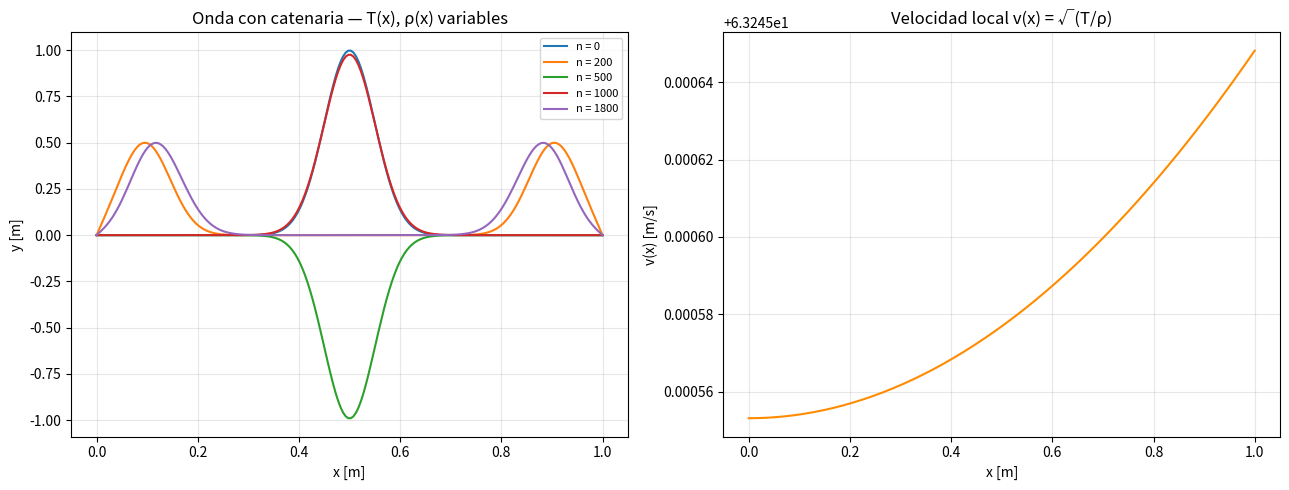

Write Python code to recreate this figure.
"""
PLANTILLA 03 — Ecuación de onda con propiedades variables T(x) y ρ(x)
=======================================================================
Ecuación diferencial:
    ρ(x) ∂²y/∂t² = ∂/∂x [T(x) ∂y/∂x] - κ ρ(x) ∂y/∂t

Discretización con T evaluada en semipuntos:
    T_{i+1/2} = 0.5*(T[i] + T[i+1])
    T_{i-1/2} = 0.5*(T[i] + T[i-1])

    y_nuevo[i] = (2*y[i] - y_old[i]
                  + (dt²/ρ[i]) * (T_{i+1/2}*(y[i+1]-y[i]) - T_{i-1/2}*(y[i]-y[i-1])) / dx²
                  - κ*dt*(y[i] - y_old[i]))

⚠ Velocidad variable: v(x) = sqrt(T(x)/ρ(x))
⚠ dt ≤ 0.4 * dx / max(v)   (factor conservador)

MODELOS disponibles:
  - "exponencial": T(x) = T₀ exp(αx),  ρ(x) = ρ₀ exp(αx)
  - "catenaria":   T(x) = T₀ cosh(ρ₀gx/T₀),  ρ(x) = ρ₀ (uniforme)

Fuente: clase_21-04-26.py
Solo usa: numpy, matplotlib
"""

import numpy as np
import matplotlib.pyplot as plt

# =============================================================================
# PARÁMETROS FÍSICOS
# =============================================================================
L     = 1.0     # [m]   longitud de la cuerda
alpha = 0.5     # [1/m] coeficiente exponencial (solo modelo exponencial)
rho0  = 0.01    # [kg/m] densidad lineal de referencia
T0    = 40.0    # [N]   tensión de referencia
kappa = 0.0     # [1/s] amortiguamiento

# =============================================================================
# GRILLA Y MODELO DE T(x), ρ(x)
# =============================================================================
Nx = 200
dx = L / (Nx - 1)
x  = np.linspace(0, L, Nx)

modelo = "catenaria"   # "exponencial" o "catenaria"

if modelo == "exponencial":
    rho = rho0 * np.exp(alpha * x)     # [kg/m]
    T   = T0   * np.exp(alpha * x)     # [N]

elif modelo == "catenaria":
    g   = 9.8                           # [m/s²]
    rho = rho0 * np.ones_like(x)       # [kg/m] uniforme
    T   = T0 * np.cosh(rho0 * g * x / T0)  # [N]

# Velocidad local v(x) = sqrt(T/ρ)
v    = np.sqrt(T / rho)
vmax = np.max(v)
dt   = 0.4 * dx / vmax                 # paso temporal conservador (CFL local)

print(f"Modelo: {modelo}")
print(f"v_max = {vmax:.4f} m/s,  dt = {dt:.6f} s")

# =============================================================================
# CONDICIONES INICIALES — pulso gaussiano
# =============================================================================
y     = np.exp(-200 * (x - 0.5)**2)   # pulso angosto centrado en x=0.5
y_old = y.copy()
y_new = np.zeros(Nx)

# =============================================================================
# ALGORITMO CENTRAL — diferencias finitas con T variable
# =============================================================================
Nt   = 2000
pasos_guardar = {0, 200, 500, 1000, 1800}
instantaneas  = {}

for n in range(Nt):
    for i in range(1, Nx - 1):
        # tensión interpolada en los semipuntos
        T_ip = 0.5 * (T[i] + T[i + 1])    # T_{i+1/2}
        T_im = 0.5 * (T[i] + T[i - 1])    # T_{i-1/2}

        # laplaciano con tensión variable
        lap = (T_ip * (y[i + 1] - y[i]) - T_im * (y[i] - y[i - 1])) / dx**2

        # actualización temporal con amortiguamiento opcional
        y_new[i] = (
            2 * y[i]
            - y_old[i]
            + dt**2 * lap / rho[i]
            - kappa * dt * (y[i] - y_old[i])
        )

    # condiciones de frontera Dirichlet
    y_new[0]  = 0.0
    y_new[-1] = 0.0

    # rotar arreglos
    y_old[:] = y
    y[:]     = y_new

    if n in pasos_guardar:
        instantaneas[n] = y.copy()

# =============================================================================
# VISUALIZACIÓN
# =============================================================================
fig, axes = plt.subplots(1, 2, figsize=(13, 5))

# Panel izquierdo: propagación de la onda
ax = axes[0]
for paso, y_snap in instantaneas.items():
    ax.plot(x, y_snap, label=f'n = {paso}')
ax.set_xlabel('x [m]')
ax.set_ylabel('y [m]')
ax.set_title(f'Onda con {modelo} — T(x), ρ(x) variables')
ax.legend(fontsize=8)
ax.grid(True, alpha=0.3)

# Panel derecho: perfil de velocidad local
ax2 = axes[1]
ax2.plot(x, v, color='darkorange')
ax2.set_xlabel('x [m]')
ax2.set_ylabel('v(x) [m/s]')
ax2.set_title('Velocidad local v(x) = √(T/ρ)')
ax2.grid(True, alpha=0.3)

plt.tight_layout()
plt.show()
